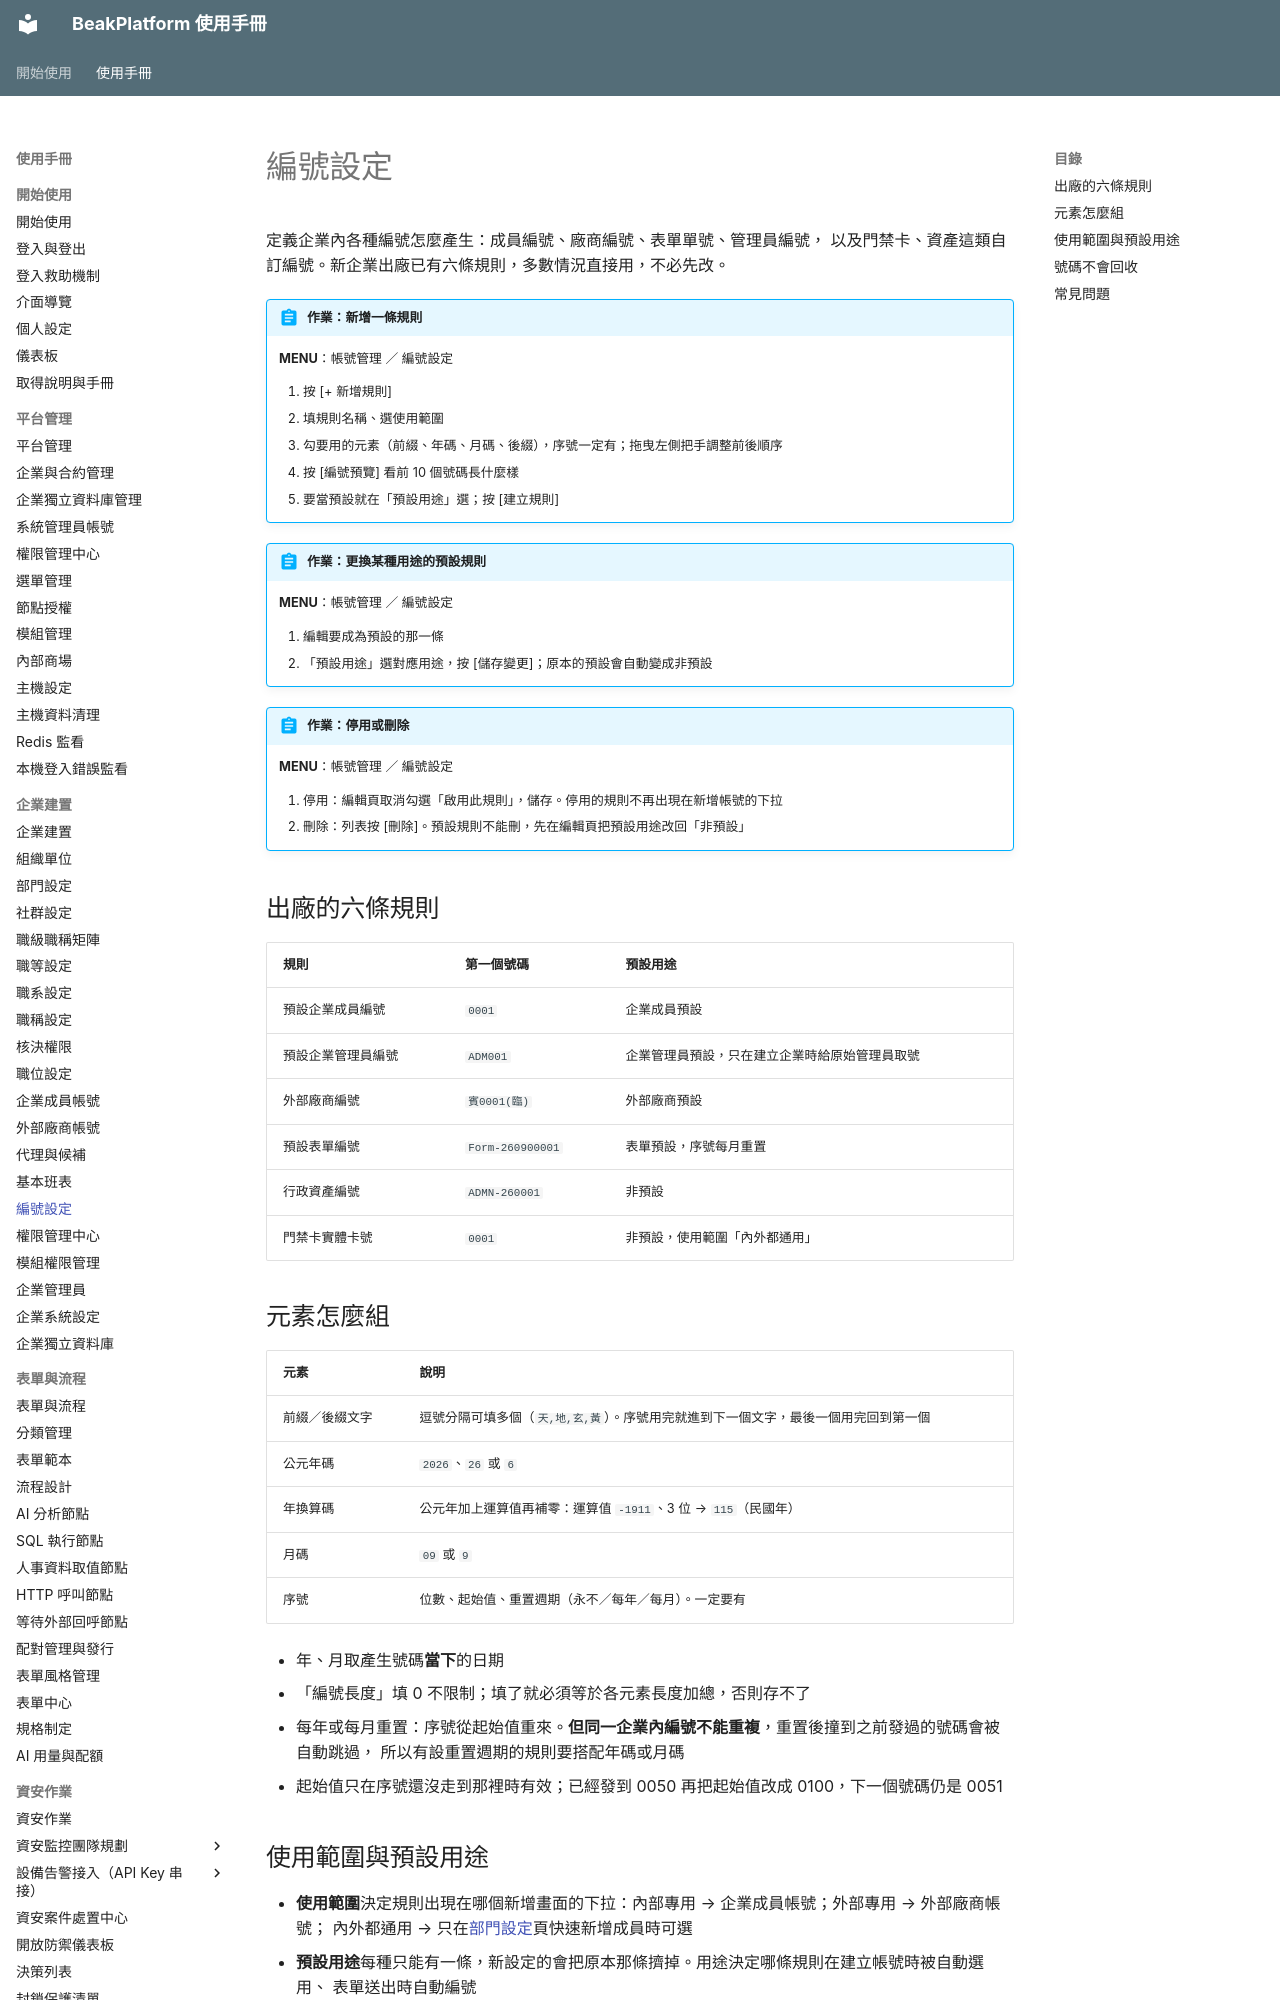

repository: ethan-beakmask/BeakPlatform · page: manual/03_org_setup/numbering.html · generator: mkdocs

---
title: 編號設定
audience: ORG_ADMIN
order: 140
nav_menu: numbering
produces:
  - 編號規則
covers:
  - backend/app/web/numbering.py
  - backend/app/api/user_numbering.py
  - backend/app/services/numbering_service.py
  - backend/app/models/user_numbering_rule.py
  - backend/app/templates/pages/admin/numbering/*.html
---

# 編號設定

定義企業內各種編號怎麼產生：成員編號、廠商編號、表單單號、管理員編號，
以及門禁卡、資產這類自訂編號。新企業出廠已有六條規則，多數情況直接用，不必先改。

!!! abstract "作業：新增一條規則"
    **MENU**：帳號管理 ／ 編號設定

    1. 按 [+ 新增規則]
    2. 填規則名稱、選使用範圍
    3. 勾要用的元素（前綴、年碼、月碼、後綴），序號一定有；拖曳左側把手調整前後順序
    4. 按 [編號預覽] 看前 10 個號碼長什麼樣
    5. 要當預設就在「預設用途」選；按 [建立規則]

!!! abstract "作業：更換某種用途的預設規則"
    **MENU**：帳號管理 ／ 編號設定

    1. 編輯要成為預設的那一條
    2. 「預設用途」選對應用途，按 [儲存變更]；原本的預設會自動變成非預設

!!! abstract "作業：停用或刪除"
    **MENU**：帳號管理 ／ 編號設定

    1. 停用：編輯頁取消勾選「啟用此規則」，儲存。停用的規則不再出現在新增帳號的下拉
    2. 刪除：列表按 [刪除]。預設規則不能刪，先在編輯頁把預設用途改回「非預設」

## 出廠的六條規則

| 規則 | 第一個號碼 | 預設用途 |
|---|---|---|
| 預設企業成員編號 | `0001` | 企業成員預設 |
| 預設企業管理員編號 | `ADM001` | 企業管理員預設，只在建立企業時給原始管理員取號 |
| 外部廠商編號 | `賓0001(臨)` | 外部廠商預設 |
| 預設表單編號 | `Form-260900001` | 表單預設，序號每月重置 |
| 行政資產編號 | `ADMN-260001` | 非預設 |
| 門禁卡實體卡號 | `0001` | 非預設，使用範圍「內外都通用」 |
